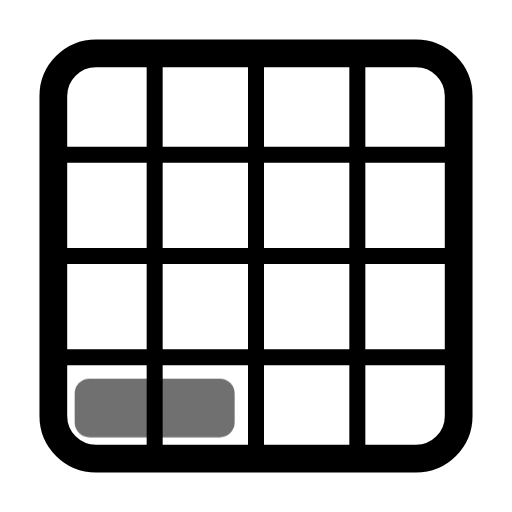
t = 0.00 s
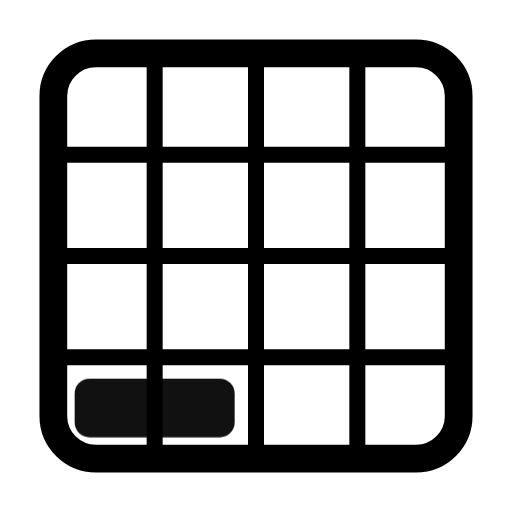
t = 0.55 s
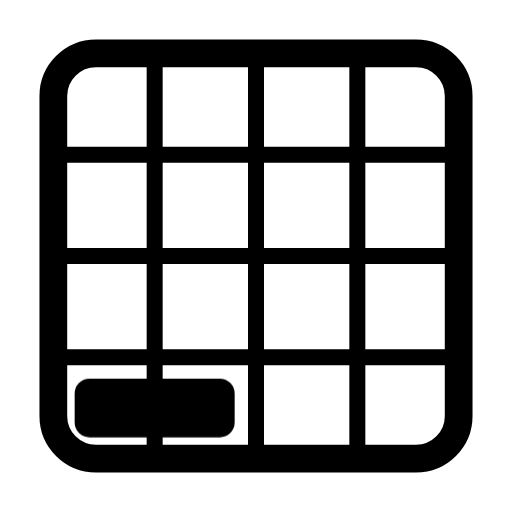
t = 0.98 s
t = 1.46 s: frame unchanged from t = 0.98 s, image omitted
t = 1.86 s: frame unchanged from t = 0.98 s, image omitted
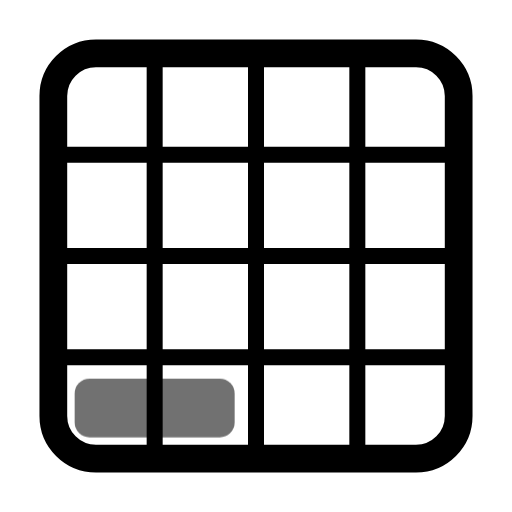
t = 2.65 s

The animated SVG that drew these frames (rendered in a browser with its animation timeline set to each time). Animation: 1 CSS @keyframes rule; one cycle of 3.05 s, repeats indefinitely.

<svg xmlns="http://www.w3.org/2000/svg" width="24" height="24" fill="none" stroke="currentColor" stroke-linecap="round" stroke-linejoin="round" stroke-width="2" viewBox="0 0 24 24">
    <!-- Generated by scripts/icon-expansion/generate.mjs -->
    <style>
        @media (prefers-reduced-motion: no-preference) {
            @keyframes ira-exp-pulse { 0%, 100% { opacity: 1; } 22% { opacity: .45; } 40% { opacity: 1; } }
            [data-ira-motion="grid-area-r4-c1-2x1"] { transform-box: fill-box; transform-origin: center; animation: ira-exp-pulse 2.65s ease-in-out -0.4s infinite; }
        }
    </style>
    <g stroke-width="1.3"><rect x="2.5" y="2.5" width="19" height="19" rx="2"/></g><g stroke-width="0.75"><path d="M7.25 3v18M12 3v18m4.75-18v18M3 7.25h18M3 12h18M3 16.75h18"/></g>
    <g data-ira-motion="grid-area-r4-c1-2x1"><g fill="currentColor" stroke="none"><rect x="3.5" y="17.75" width="7.5" height="2.75" rx="0.7"/></g></g>
</svg>
